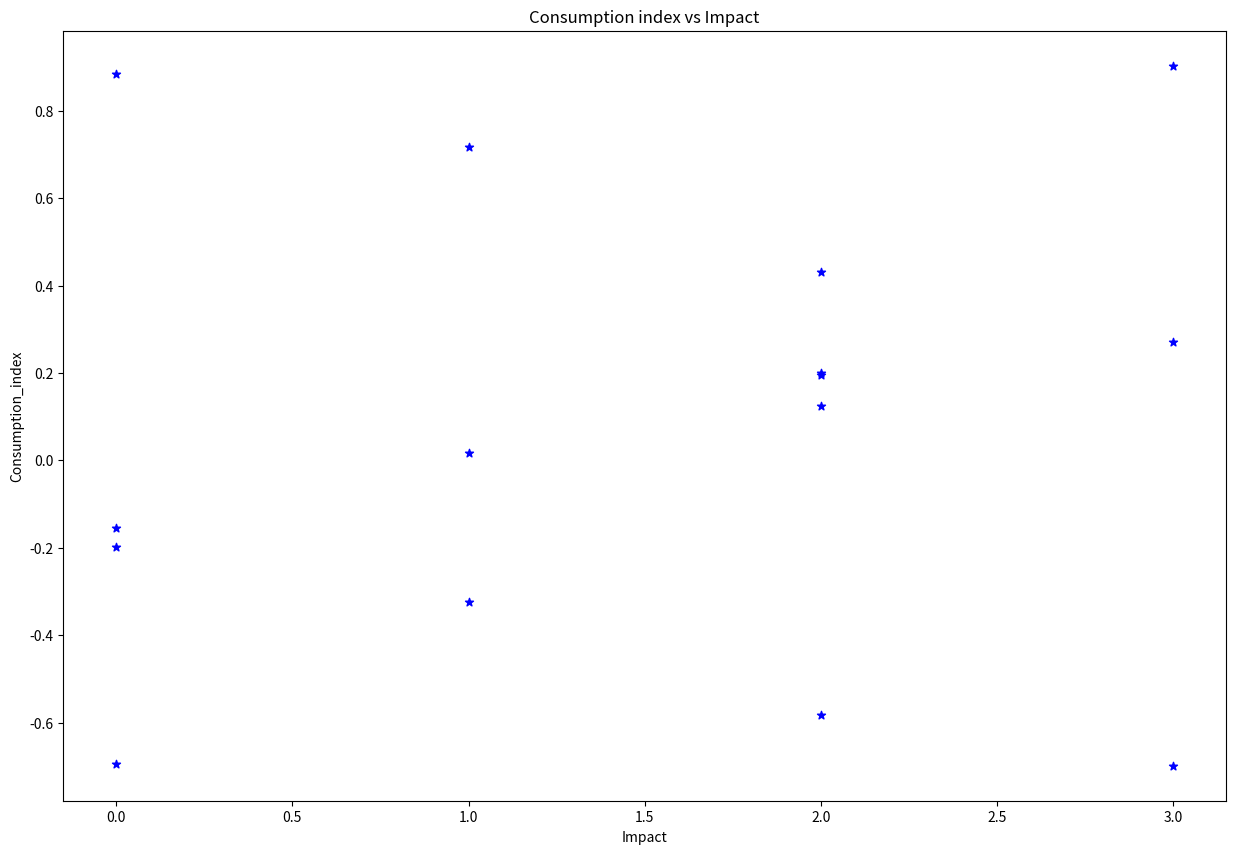
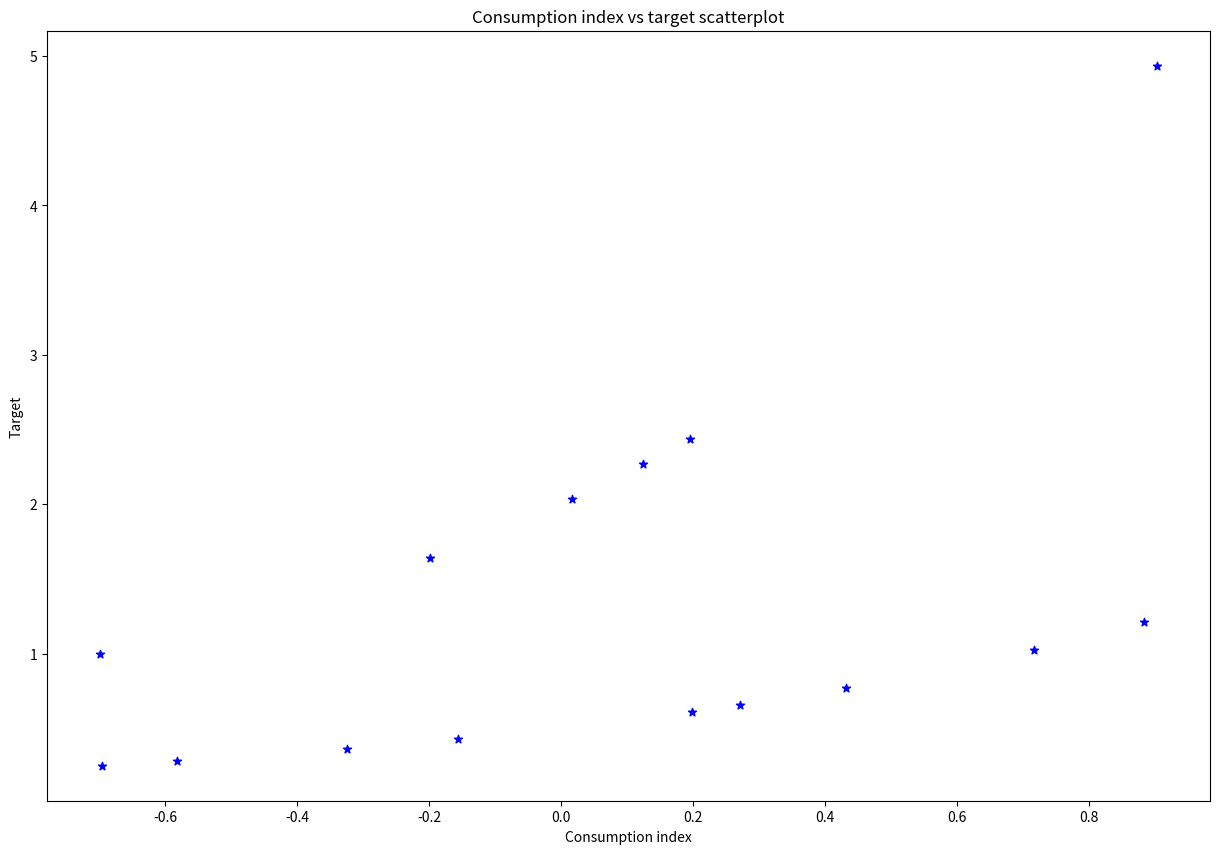
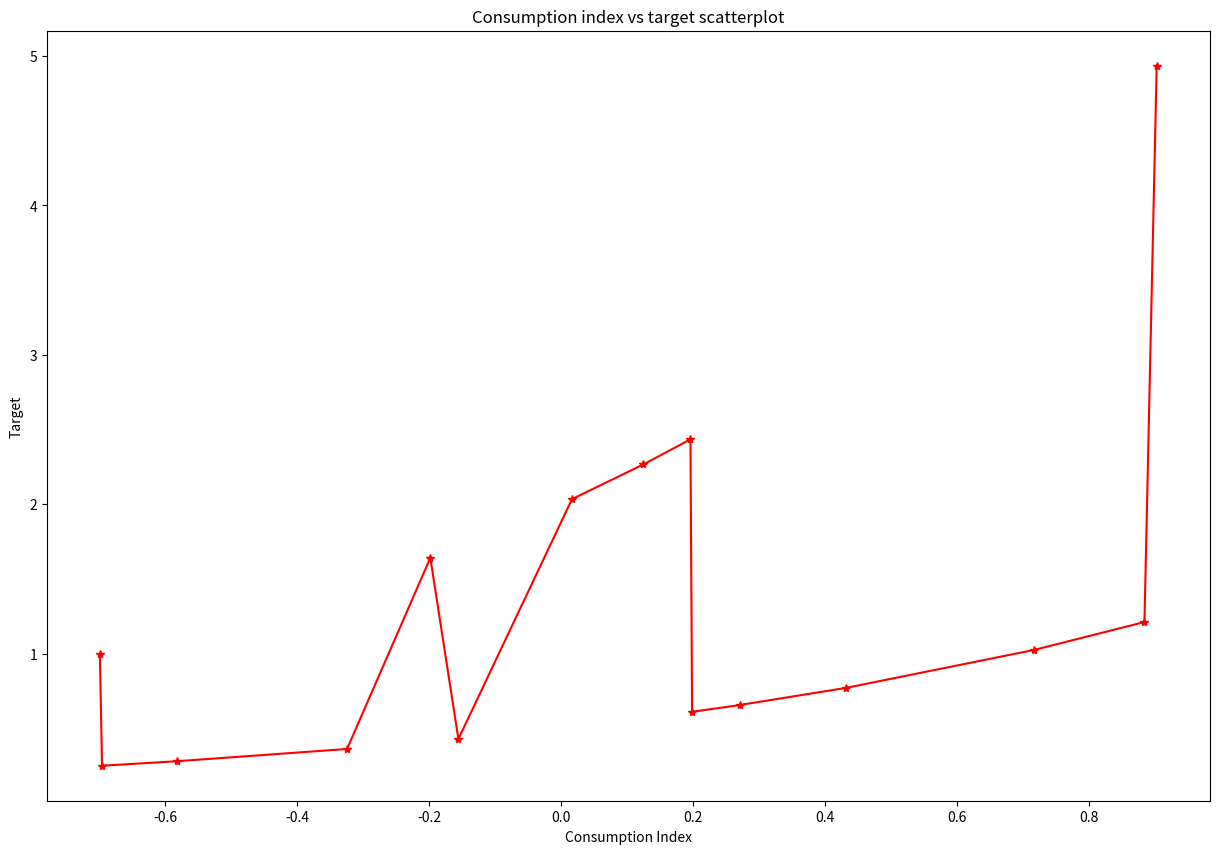
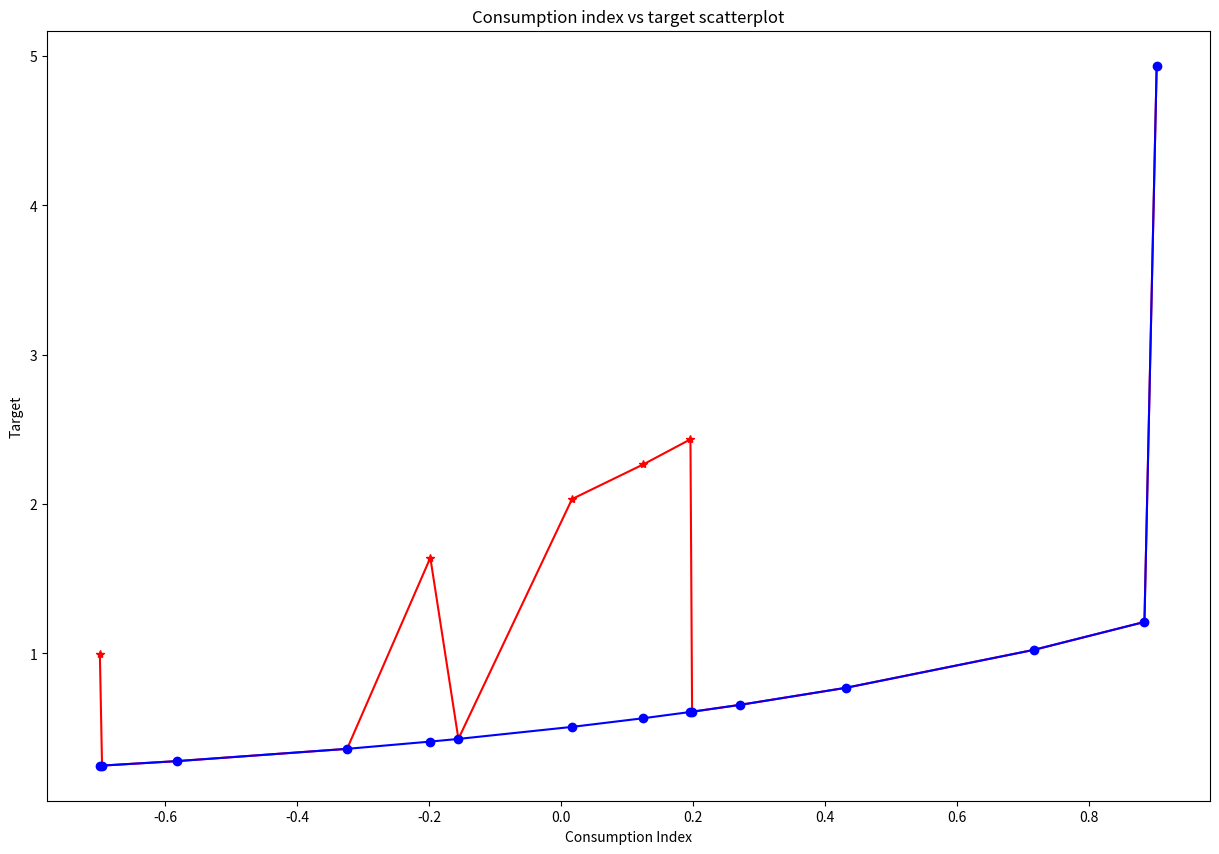
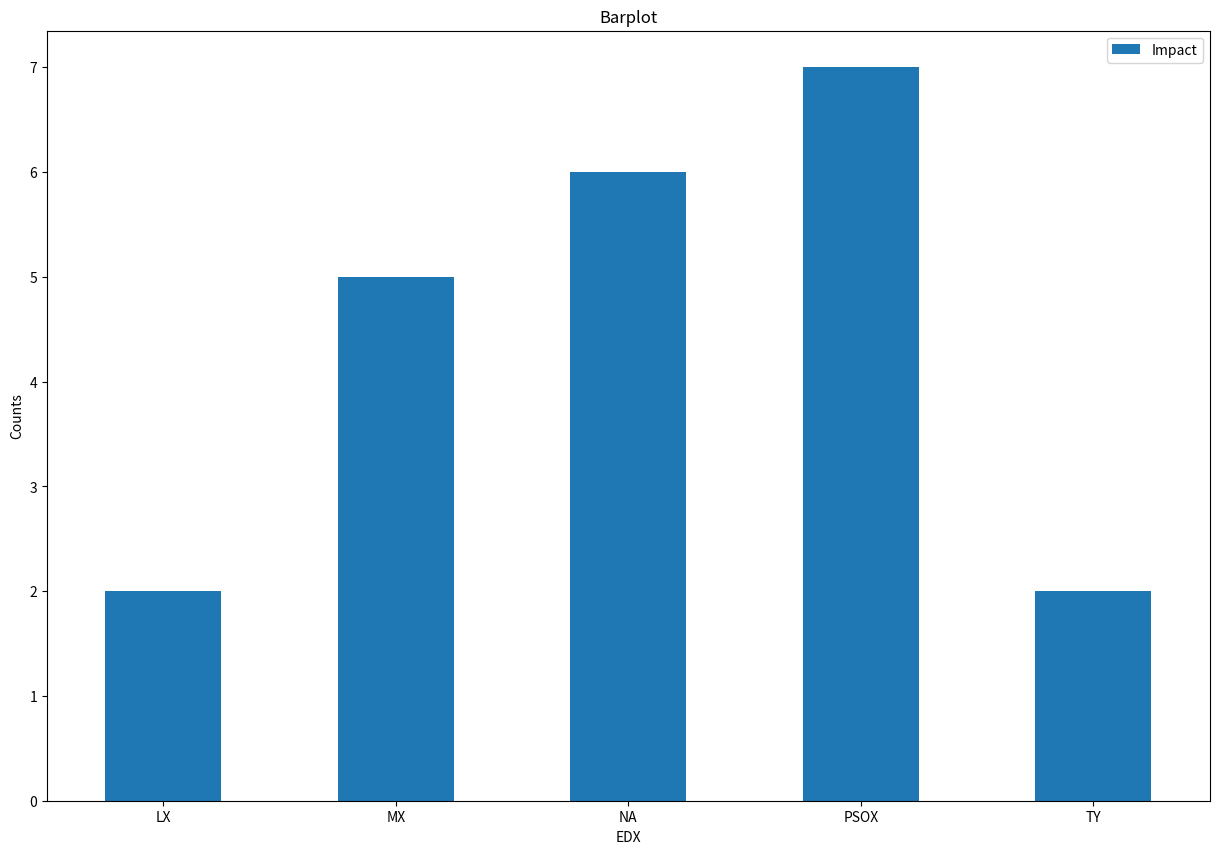
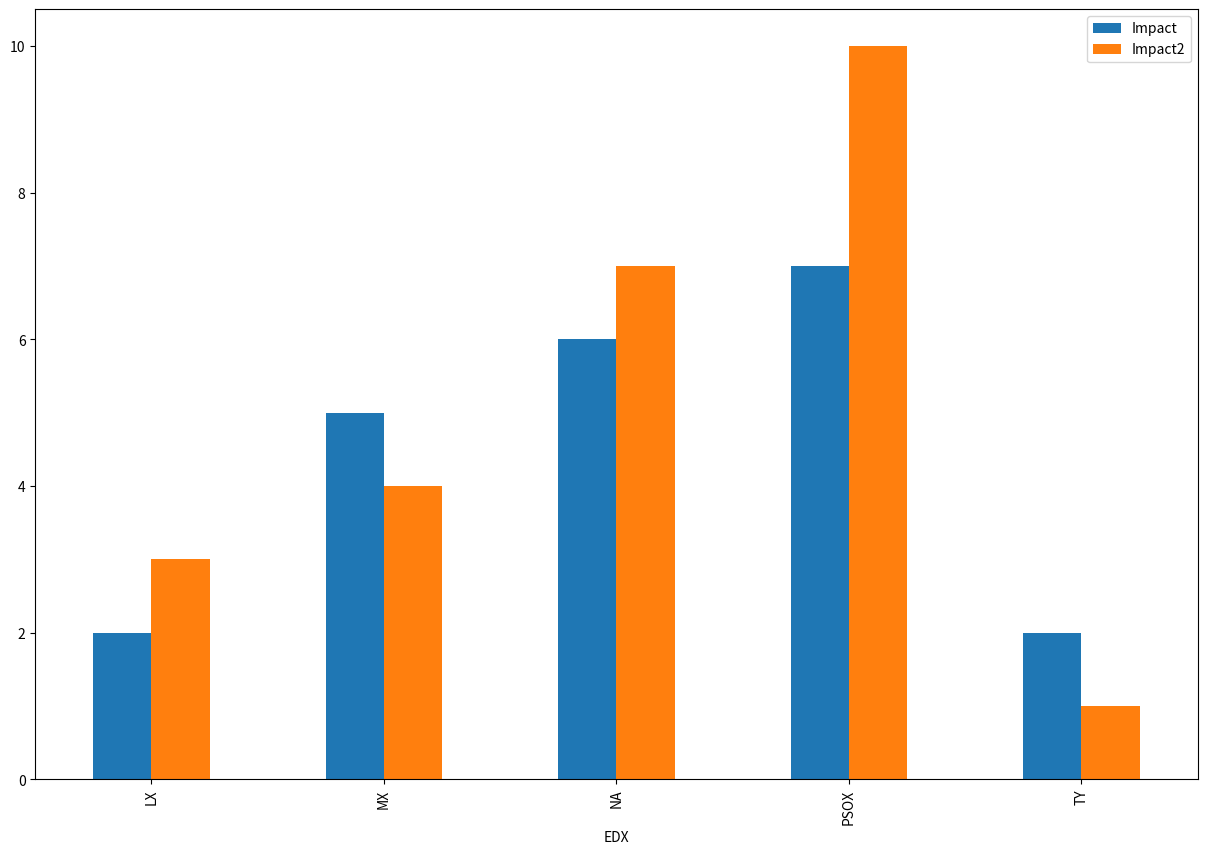
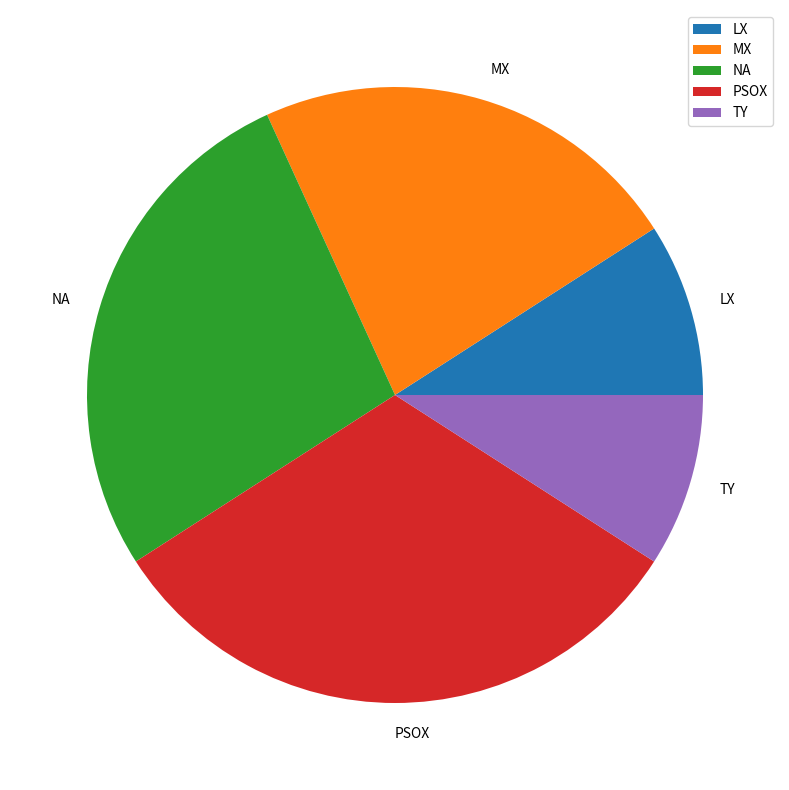

Here is the Python script that generated these plots, in order:
import numpy as np
import pandas as pd
import matplotlib.pyplot as plt

# Testing basic numpy arrays
# One-dimensional array
a1 = np.array([1, 2, 3, 4])
print(a1)
print(a1.shape)

# Two-dimensional flat array (row vector)
a2 = np.array([[1, 2, 3, 4]])
print(a2)
print(a2.shape)

# Two-dimensional tall array (column vector)
a3 = np.array([[1], [2], [3], [4]])
print(a3)
print(a3.shape)

# Numpy can be used to make matricies
M1 = np.array([[1, 0, 0],
              [0, 1, 0],
              [0, 0, 1],
              [0, 0, 1]])
print(M1)
print("M1 Size\nm: {} n: {}".format(M1.shape[0], M1.shape[1]))

# Arrays can be reshaped
M2 = np.reshape(M1, (1, 12))
print(M2)
print(M2.shape)

a1_vec = np.reshape(a1, (a1.shape[0], 1))
print(a1_vec)
print("Reshaped a1: ", a1_vec.shape)

# Numpy arrays are different than Python lists
l = [1, 2, 3, 4]
l_np = np.array(l)
print(l)
print(l_np)
print(l*5)
print(l_np*5)

# Pandas is highly compatible with Numpy
np.random.seed(42)
M4 = np.random.randn(10, 5)
print(M4)
df = pd.DataFrame(M4)
print(df)

# Pandas columns can be renamed
df.columns = ["col1", "col2", "col3", "col4", "col5"]
print(df)

# Pandas columns can be used with Numpy
print(df["col1"].shape)

# Pandas supports many statistical operations on data
print(df.describe())

# Subsets of dataframes can be created as well
df_subset = df[["col1", "col2"]]
print(df_subset)

# Column names can be assigned to existing, non-Pandas arrays
M5 = np.array([["no", "factor1", 0],
               ["yes", "factor2", 2],
               ["no", "factor3", 0],
               ["no", "factor4", 2],
               ["yes", "factor1", 1],
               ["no", "factor2", 3],
               ["yes", "factor5", 3],
               ["no", "factor1", 0],
               ["yes", "factor5", 3],
               ["yes", "factor1", 2],
               ["yes", "factor5", 1],
               ["no", "factor1", 2],
               ["no", "factor2", 0],
               ["yes", "factor1", 1],
               ["no", "factor3", 2]
               ])
df2 = pd.DataFrame(M5, columns=["Request", "Factor", "Impact"])
df2["Impact"] = df2["Impact"].astype(int)
print(df2)

# Adding an extra column to data
np.random.seed()
cs = np.random.uniform(low=-1, high=1, size=M5.shape[0])
print(cs)
df2["kll_index"] = cs
print(df2)

# Match elements where condition is met
condition = df2["Request"] == "no"
print(condition)
print(df2[condition])

# Apply a function to all elements
mapping = {"factor1": "NA", "factor2": "MX",
           "factor3": "LX", "factor4": "TY", "factor5": "PSOX"}
df2["EDX"] = df2["Factor"].apply(lambda x: mapping.get(x, "Not Found"))
print(df2)

# Change the contents of a column
condition = df2["Factor"] == "factor1"
df.loc[condition, "Request"] = "no"
print(df2)

# Sorting DataFrames
df2.sort_values(by=["kll_index"],
                ascending=True,
                inplace=True)
print(df2)

# Sorting values does NOT change the index!
# The index can be reset however
df2.reset_index(inplace=True)
print(df2)

# Resetting the index adds a column with the old index
# This can be dropped
df2.drop(columns=["index"], inplace=True)
print(df2)

# Aggregations can be performed on columns with Matplotlib
df_agg = df2.groupby("EDX").sum().reset_index()
print(df_agg)

# MATPLOTLIB

# Scatter plots
plt.figure(figsize=(15, 10))  # set the window size
x = df2["Impact"]
y = df2["kll_index"]
plt.scatter(x, y, color="blue", marker="*")
plt.title("Consumption index vs Impact")
plt.xlabel("Impact")
plt.ylabel("Consumption_index")
plt.show()

# Create some more random data to graph
# Create a correlated variable
df2["y"] = df2["kll_index"].apply(
    lambda x: np.exp(x)*2 if np.random.uniform(-1, 1) < 0
    else np.exp(x)/2)
plt.figure(figsize=(15, 10))
x = df2["kll_index"]
y = df2["y"]
plt.scatter(x, y, color="blue", marker="*")
plt.title("Consumption index vs target scatterplot")
plt.xlabel("Consumption index")
plt.ylabel("Target")
plt.show()

# The same data can be expressed linearly
plt.figure(figsize=(15, 10))
x = df2["kll_index"]
y = df2["y"]
plt.plot(x, y, color="red", marker="*")
plt.title("Consumption index vs target scatterplot")
plt.xlabel("Consumption Index")
plt.ylabel("Target")
plt.show()

# Multiple plots are shown by multiple plot calls
df2["y2"] = df2["kll_index"].apply(
    lambda x: np.exp(x)*2 if np.random.uniform(-0.5, 2) < 0
    else np.exp(x)/2)
plt.figure(figsize=(15, 10))
x = df2["kll_index"]
y1 = df2["y"]
y2 = df2["y2"]
plt.plot(x, y1, color="red", marker="*")
plt.plot(x, y2, color="blue", marker="o")
plt.title("Consumption index vs target scatterplot")
plt.xlabel("Consumption Index")
plt.ylabel("Target")
plt.show()

# Bar plot directly from DataFrames
ax = df_agg.plot.bar(x='EDX', y='Impact', rot=0, figsize=(15, 10))
plt.title("Barplot")
plt.xlabel("EDX")
plt.ylabel("Counts")
plt.show()

# Same can be done for mulitple bar plots
df_agg["Impact2"] = [3,4,7,10,1]
df_bar = df_agg[["EDX","Impact","Impact2"]]
df_bar.set_index("EDX", inplace=True)
df_bar.plot.bar(figsize=(15,10))
plt.show()

# Piecharts can also be plotted from DataFrames
df_bar.plot.pie(y="Impact", figsize=(15,10))
plt.show()